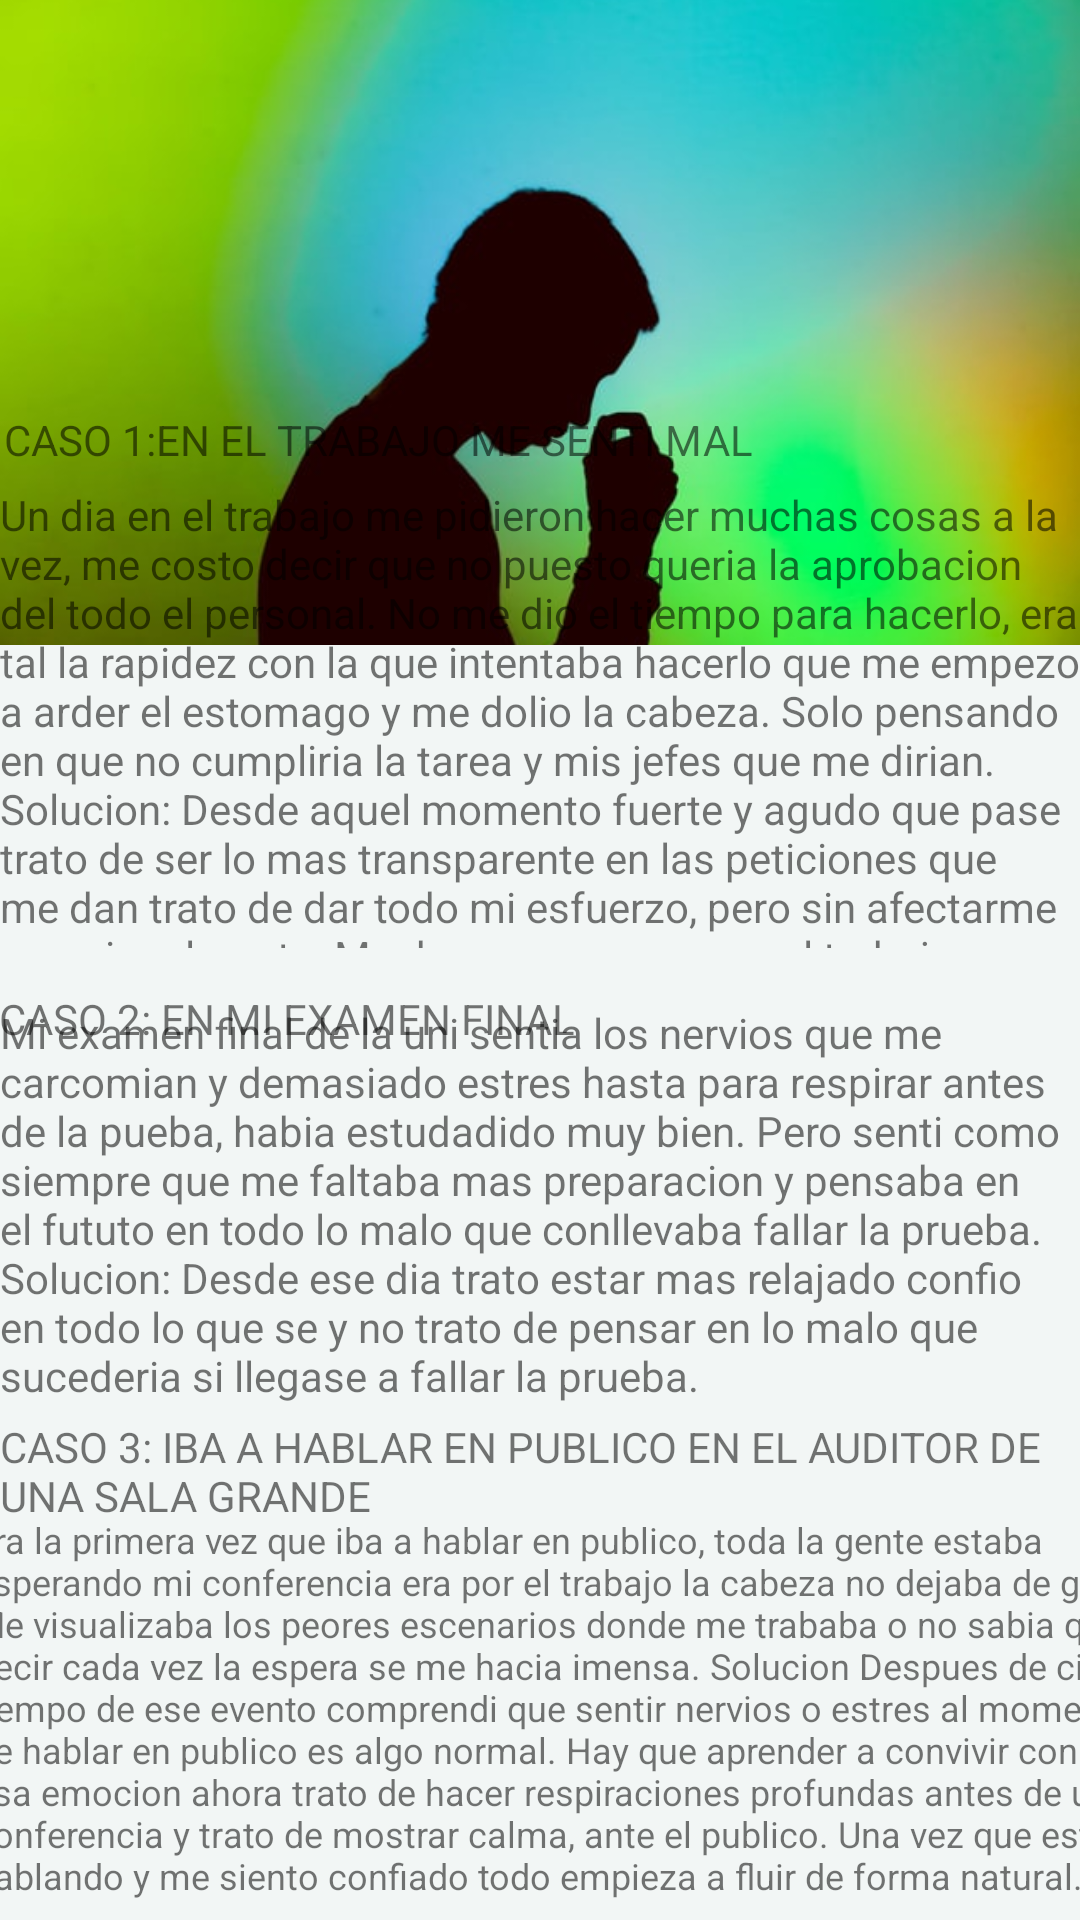

The Android layout XML behind this screen, and the referenced resources:
<!-- AndroidManifest.xml: application theme Theme.LifePeace -->
<!-- res/layout/fragment_estress.xml -->
<?xml version="1.0" encoding="utf-8"?>
<androidx.constraintlayout.widget.ConstraintLayout
    xmlns:android="http://schemas.android.com/apk/res/android"
    xmlns:app="http://schemas.android.com/apk/res-auto"
    xmlns:tools="http://schemas.android.com/tools"
    android:layout_width="match_parent"
    android:layout_height="match_parent"
    tools:context=".ui.MainActivity"
    >

    <com.google.android.material.appbar.AppBarLayout
        android:layout_width="match_parent"
        android:layout_height="match_parent"
        android:background="@color/primary"
        > </com.google.android.material.appbar.AppBarLayout>

    <ImageView
        android:layout_width="wrap_content"
        android:layout_height="215dp"
        android:scaleType="centerCrop"
        android:src="@drawable/estres"
        app:layout_constraintBottom_toBottomOf="parent"
        app:layout_constraintEnd_toEndOf="parent"
        app:layout_constraintHorizontal_bias="1.0"
        app:layout_constraintStart_toStartOf="parent"
        app:layout_constraintTop_toTopOf="parent"
        app:layout_constraintVertical_bias="0.0" />

    <TextView
        android:id="@+id/textView2"
        android:layout_width="wrap_content"
        android:layout_height="154dp"
        android:layout_marginBottom="324dp"
        android:text="@string/caso1estres"
        app:layout_constraintBottom_toBottomOf="parent"
        app:layout_constraintEnd_toEndOf="parent"
        app:layout_constraintHorizontal_bias="0.4"
        app:layout_constraintStart_toStartOf="parent" />

    <TextView
        android:layout_width="wrap_content"
        android:layout_height="wrap_content"
        android:layout_marginBottom="484dp"
        android:text="@string/caso1.1estres"
        app:layout_constraintBottom_toBottomOf="parent"
        app:layout_constraintEnd_toEndOf="parent"
        app:layout_constraintHorizontal_bias="0.012"
        app:layout_constraintStart_toStartOf="parent" />

    <TextView
        android:layout_width="375dp"
        android:layout_height="22dp"
        android:layout_marginBottom="288dp"
        android:text="@string/caso2.1estres"
        app:layout_constraintBottom_toBottomOf="parent"
        app:layout_constraintEnd_toEndOf="parent"
        app:layout_constraintHorizontal_bias="0.055"
        app:layout_constraintStart_toStartOf="parent" />

    <TextView
        android:layout_width="match_parent"
        android:layout_height="wrap_content"
        android:layout_marginBottom="172dp"
        android:text="@string/caso2estres"
        app:layout_constraintBottom_toBottomOf="parent"
        app:layout_constraintEnd_toEndOf="parent"
        app:layout_constraintHorizontal_bias="1.0"
        app:layout_constraintStart_toStartOf="parent" />

    <TextView
        android:layout_width="match_parent"
        android:layout_height="wrap_content"
        android:layout_marginBottom="132dp"
        android:text="@string/caso3.1estres"

        app:layout_constraintBottom_toBottomOf="parent"
        app:layout_constraintEnd_toEndOf="parent"
        app:layout_constraintHorizontal_bias="1.0"
        app:layout_constraintStart_toStartOf="parent" />

    <TextView
        android:layout_width="410dp"
        android:layout_height="135dp"
        android:text="@string/caso3estres"
        android:textSize="12sp"
        app:layout_constraintBottom_toBottomOf="parent"
        app:layout_constraintEnd_toEndOf="parent"
        app:layout_constraintHorizontal_bias="0.181"
        app:layout_constraintStart_toStartOf="parent" />


</androidx.constraintlayout.widget.ConstraintLayout>
<!-- resources referenced by this layout -->
<resources>
  <color name="primary">#F2F6F5</color>
  <!-- drawable estres: jpg bitmap (drawable-v24, 19101 bytes) -->
  <string name="caso1.1estres">CASO 1:EN EL TRABAJO ME SENTI MAL  </string>
  <string name="caso1estres">
          Un dia en el trabajo me pidieron hacer muchas cosas a la vez, me costo decir que no puesto queria la aprobacion del todo el personal.
          No me dio el tiempo para hacerlo, era tal la rapidez con la que intentaba hacerlo que me empezo a arder el estomago y me dolio la cabeza.
          Solo pensando en que no cumpliria la tarea y mis jefes que me dirian.
          Solucion:
          Desde aquel momento fuerte y agudo que pase trato de ser lo mas transparente en las peticiones que me dan trato de dar todo mi esfuerzo, pero sin afectarme emocionalmente.
          Muchos pensamos que el trabajo es todo en cierta parte de nuestra vida pero despues cuando miramos de retroceso no vale degastar la salud ni demasiado tiempo en ello.</string>
  <string name="caso2.1estres"> CASO 2: EN MI EXAMEN FINAL </string>
  <string name="caso2estres">
          Mi examen final de la uni sentia los nervios que me carcomian y demasiado estres hasta para respirar antes de la pueba, habia estudadido muy bien.
          Pero senti como siempre que me faltaba mas preparacion y pensaba en el fututo en todo lo malo que conllevaba fallar la prueba.
          Solucion:
          Desde ese dia trato estar mas relajado confio en todo lo que se y no trato de pensar en lo malo que sucederia si llegase a fallar la prueba.</string>
      Trato de estabilizar mi mente pensando en cosas positivas sin peder el enfoque de pasar el
      examen.
  <string name="caso3.1estres"> CASO 3: IBA A HABLAR EN PUBLICO EN EL AUDITOR DE UNA SALA GRANDE </string>
  <string name="caso3estres">
          Era la primera vez que iba a hablar en publico, toda la gente estaba esperando mi conferencia era por el trabajo la cabeza no dejaba de girarme.
          Me visualizaba los peores escenarios donde me trababa o no sabia que decir cada vez la espera se me hacia imensa.
          Solucion
          Despues de cierto tiempo de ese evento comprendi que sentir nervios o estres al momento de hablar en publico es algo normal.
          Hay que aprender a convivir con esa emocion ahora trato de hacer respiraciones profundas antes de una conferencia y trato de mostrar calma, ante el publico.
          Una vez que estroy hablando y me siento confiado todo empieza a fluir de forma natural.</string>
  <style name="Theme.LifePeace" parent="Theme.AppCompat.DayNight">
          
          <item name="colorPrimary">@color/SegundoAnsiedad</item>
          <item name="colorPrimaryVariant">@color/SegundoAnsiedad</item>
          
          <item name="colorSecondary">@color/teal_200</item>
          <item name="colorSecondaryVariant">@color/teal_700</item>
          <item name="colorOnSecondary">@color/black</item>
          
          <item name="android:statusBarColor" tools:targetApi="l">?attr/colorPrimaryVariant</item>
          
  
      </style>
  <color name="SegundoAnsiedad">#5BACA7</color>
  <color name="teal_200">#FF03DAC5</color>
  <color name="teal_700">#FF018786</color>
  <color name="black">#FF000000</color>
</resources>
